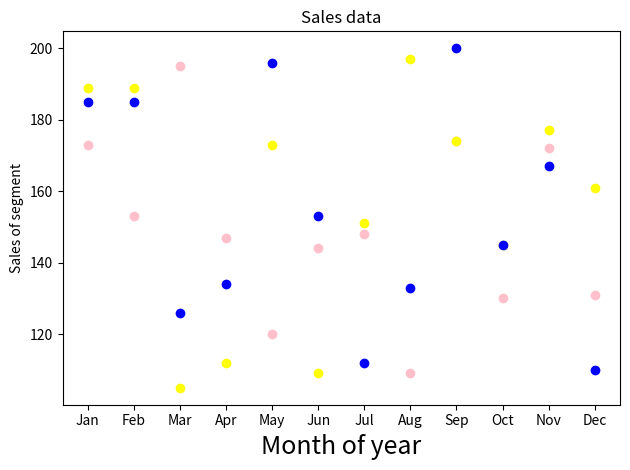

Write the Python code that produced this figure.
# Scatter plot 

import matplotlib.pyplot as plt

months = ["Jan", "Feb", "Mar", "Apr", "May", "Jun", "Jul", "Aug", "Sep", "Oct", "Nov", "Dec"]

affordable = [173, 153, 195, 147, 120, 144, 148, 109, 174, 130, 172, 131]
luxury = [189, 189, 105, 112, 173, 109, 151, 197, 174, 145, 177, 161]
super_luxury = [185, 185, 126, 134, 196, 153, 112, 133, 200, 145, 167, 110]

plt.scatter(months, affordable, color="pink")
plt.scatter(months, luxury, color="yellow")
plt.scatter(months, super_luxury, color="blue")
plt.title("Sales data")
plt.xlabel("Month of year", fontsize=18)
plt.ylabel("Sales of segment")
plt.tight_layout()
plt.show()